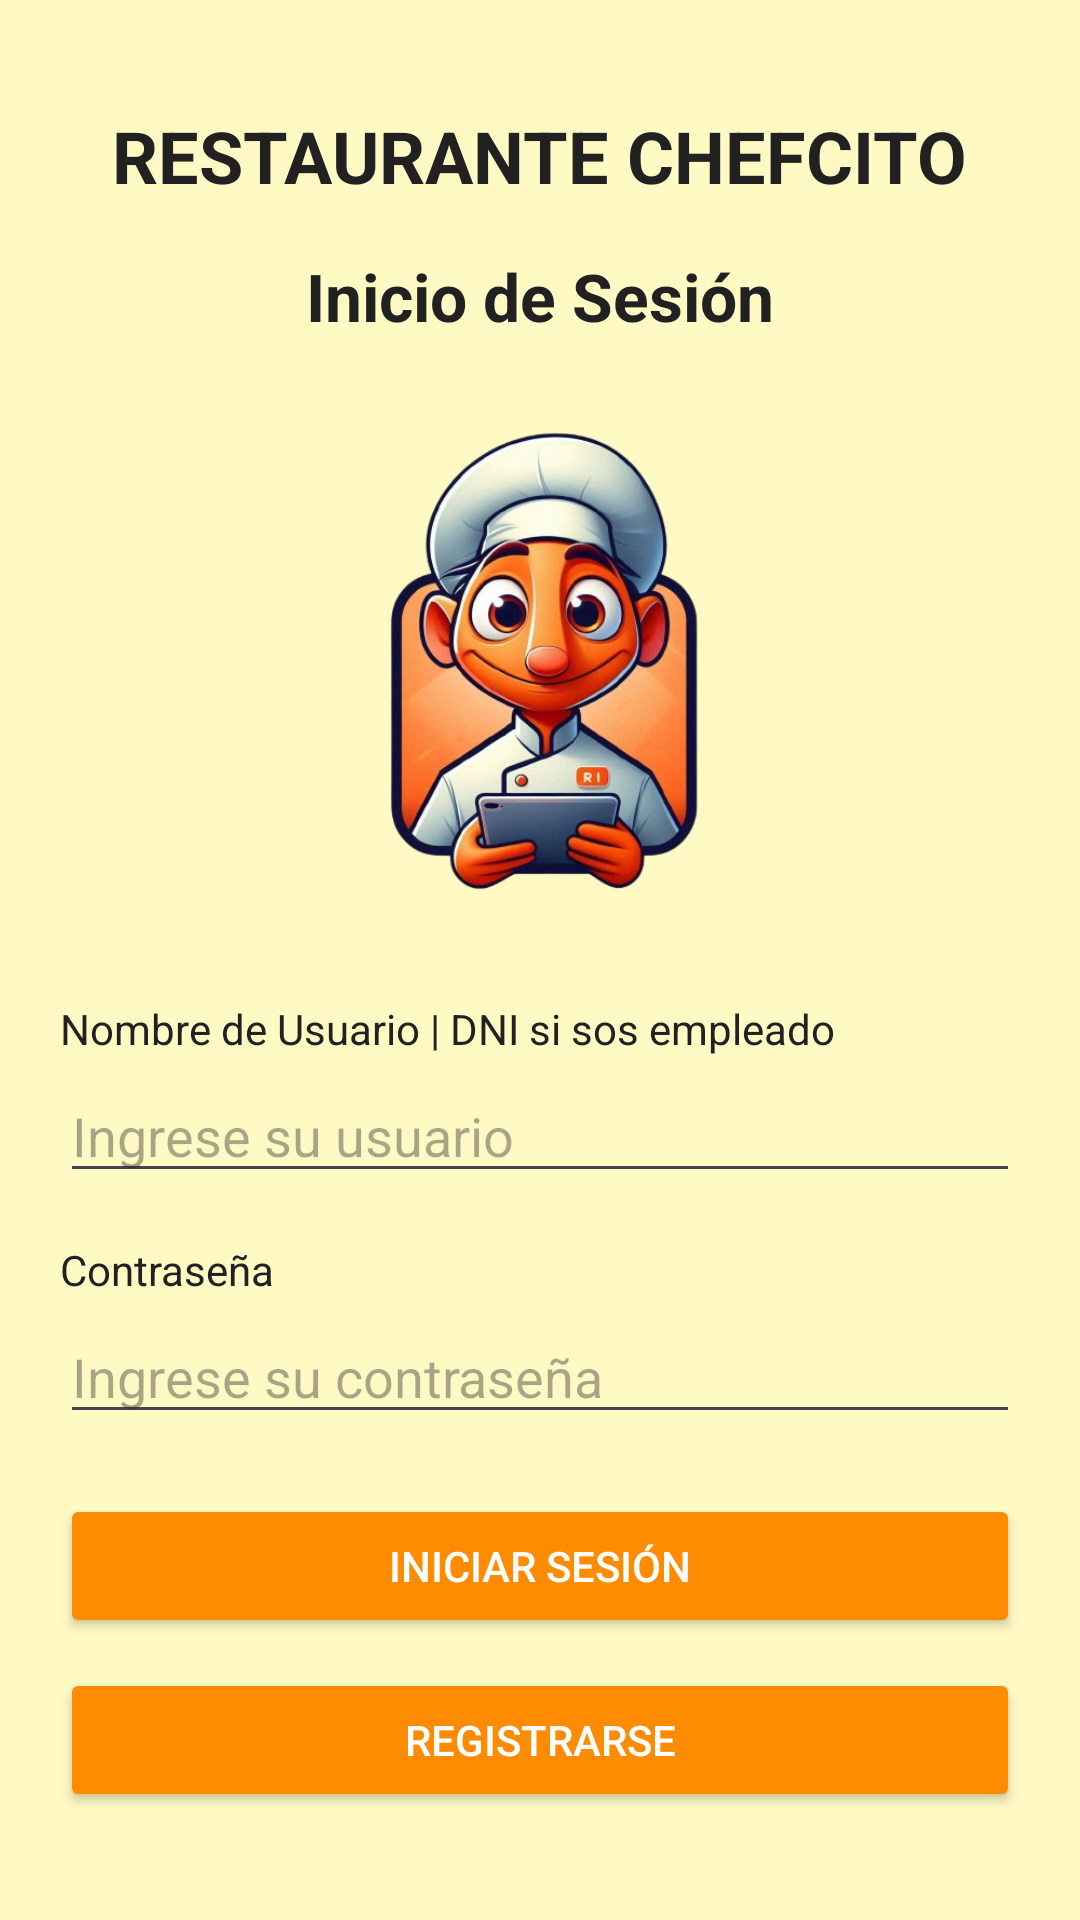

Reconstruct the res/layout file that produces this screen, plus the resources it refers to.
<!-- AndroidManifest.xml: application theme AppTheme -->
<!-- res/layout/activity_login.xml -->
<?xml version="1.0" encoding="utf-8"?>
<LinearLayout
    xmlns:android="http://schemas.android.com/apk/res/android"
    android:layout_width="match_parent"
    android:layout_height="match_parent"
    android:orientation="vertical"
    android:gravity="center"
    android:padding="20dp">

    <TextView
        android:layout_width="wrap_content"
        android:layout_height="wrap_content"
        android:text="RESTAURANTE CHEFCITO"
        android:textSize="24sp"
        android:textStyle="bold"
        android:gravity="center"
        android:layout_marginBottom="16dp" />

    <TextView
        android:layout_width="wrap_content"
        android:layout_height="wrap_content"
        android:text="Inicio de Sesión"
        android:textSize="22sp"
        android:textStyle="bold"
        android:gravity="center"
        android:layout_marginBottom="16dp" />

    <ImageView
        android:id="@+id/adminImage"
        android:layout_width="180dp"
        android:layout_height="180dp"
        android:src="@drawable/logo"
        android:layout_marginBottom="24dp"
        android:contentDescription="Imagen de administrador" />

    <TextView
        android:layout_width="match_parent"
        android:layout_height="wrap_content"
        android:text="Nombre de Usuario | DNI si sos empleado"
        android:textSize="14sp"
        android:layout_marginBottom="4dp" />

    <EditText
        android:id="@+id/usernameInput"
        android:layout_width="match_parent"
        android:layout_height="wrap_content"
        android:hint="Ingrese su usuario"
        android:inputType="textPersonName" />

    <TextView
        android:layout_width="match_parent"
        android:layout_height="wrap_content"
        android:text="Contraseña"
        android:textSize="14sp"
        android:layout_marginTop="16dp"
        android:layout_marginBottom="4dp" />

    <EditText
        android:id="@+id/passwordInput"
        android:layout_width="match_parent"
        android:layout_height="wrap_content"
        android:hint="Ingrese su contraseña"
        android:inputType="textPassword" />

    <Button
        android:id="@+id/loginButton"
        android:layout_width="match_parent"
        android:layout_height="wrap_content"
        android:text="Iniciar Sesión"
        android:layout_marginTop="20dp"
        android:backgroundTint="@color/button_primary"
        android:textColor="@color/button_primary_text" />

    <Button
        android:id="@+id/registerButton"
        android:layout_width="match_parent"
        android:layout_height="wrap_content"
        android:text="Registrarse"
        android:layout_marginTop="10dp"
        android:backgroundTint="@color/button_primary"
        android:textColor="@color/button_primary_text" />
</LinearLayout>
<!-- resources referenced by this layout -->
<resources>
  <color name="button_primary">#FF8C00</color>
  <color name="button_primary_text">#FFFFFF</color>
  <!-- drawable logo: png bitmap (drawable, 235149 bytes) -->
  <style name="AppTheme" parent="Theme.Material3.DayNight.NoActionBar">
          <item name="android:windowBackground">@color/background_light_yellow</item>
          <item name="android:textColor">@color/text_dark</item>
          <item name="colorPrimary">@color/button_primary</item>
          <item name="colorOnPrimary">@color/button_primary_text</item>
      </style>
  <color name="background_light_yellow">#FFF9C4</color>
  <color name="text_dark">#212121</color>
</resources>
